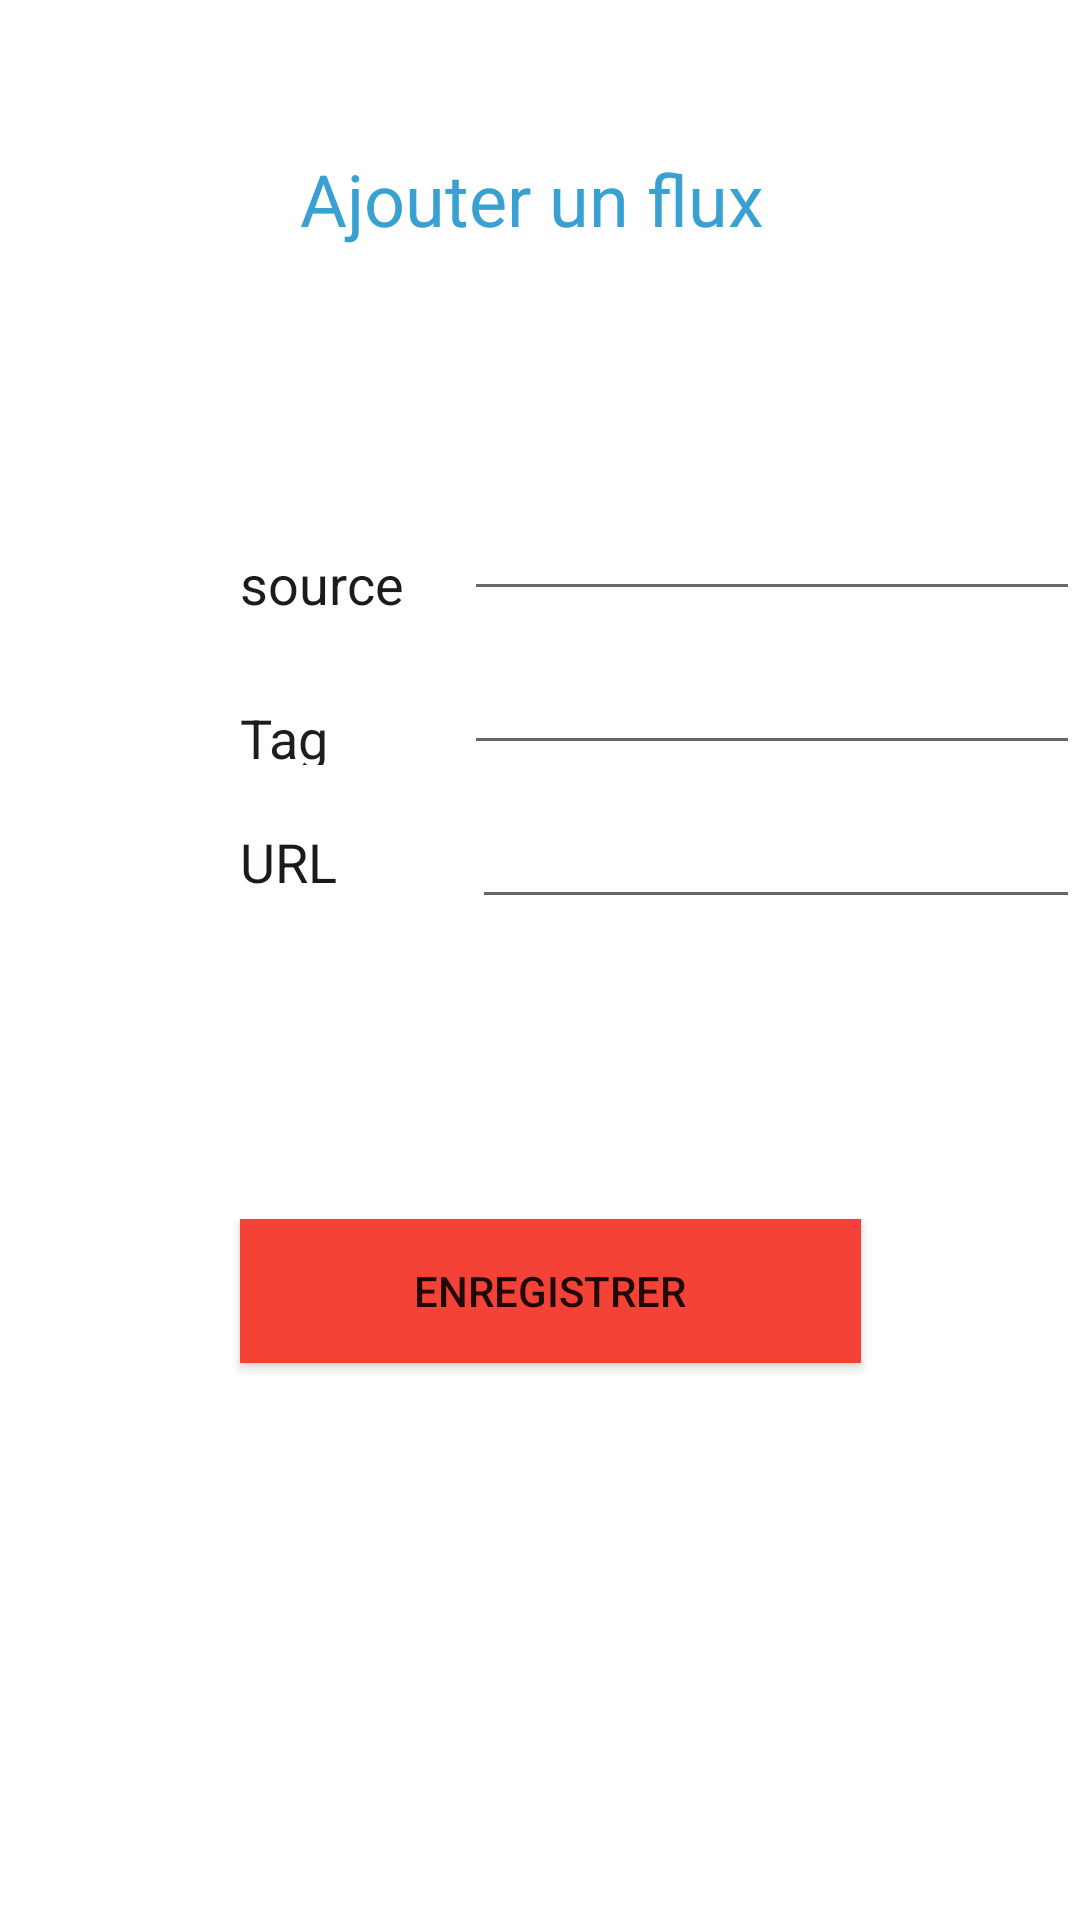

Here is an Android app screen rendered from its layout file. Give the layout XML and the strings, colors and styles it references.
<!-- AndroidManifest.xml: application theme Theme.ProjetAndroid -->
<!-- res/layout/fragment_add_flux.xml -->
<?xml version="1.0" encoding="utf-8"?>
<RelativeLayout xmlns:android="http://schemas.android.com/apk/res/android"
    xmlns:tools="http://schemas.android.com/tools"
    android:layout_width="match_parent"
    android:layout_height="wrap_content"
    android:background="#007CBCB6"
    android:backgroundTint="#A86AB3"
    android:orientation="horizontal"
    tools:context=".AddFlux">
    <LinearLayout
        android:layout_width="match_parent"
        android:orientation="vertical"
        android:layout_height="match_parent"
        tools:ignore="UselessParent">

        <TextView
            android:id="@+id/ajoutflux"
            android:layout_width="wrap_content"
            android:layout_height="wrap_content"
            android:layout_marginStart="100dp"
            android:layout_marginTop="50dp"
            android:background="#001A629C"
            android:backgroundTint="#002D6971"
            android:text="@string/ajouter_un_flux"
            android:textColor="#38A1D1"
            android:textSize="24sp" />
        <LinearLayout
            android:layout_width="wrap_content"
            android:orientation="horizontal"
            android:layout_marginTop="70dp"
            android:layout_height="wrap_content">
            <TextView
                android:id="@+id/source"
                android:layout_width="wrap_content"
                android:layout_height="wrap_content"
                android:layout_marginStart="80dp"
                android:layout_marginTop="20dp"
                android:text="@string/source"
                android:textColor="#1C1B1B"
                android:textSize="18sp" />

            <EditText
                android:id="@+id/sourceedit"
                android:layout_width="wrap_content"
                android:layout_height="wrap_content"
                android:layout_marginStart="20dp"
                android:layout_marginTop="10dp"
                android:ems="10"
                android:importantForAutofill="no"
                android:inputType="text"
                tools:ignore="LabelFor" />
        </LinearLayout>

        <LinearLayout
            android:layout_width="wrap_content"
            android:layout_height="wrap_content"
            android:orientation="horizontal">
            <TextView
                android:id="@+id/tag"
                android:layout_width="wrap_content"
                android:layout_height="wrap_content"
                android:layout_marginStart="80dp"
                android:layout_marginTop="20dp"
                android:text="@string/tag"
                android:textColor="#1E1C1C"
                android:textSize="18sp" />

            <EditText
                android:id="@+id/tagedit"
                android:layout_width="wrap_content"
                android:layout_height="wrap_content"
                android:layout_marginStart="45dp"
                android:layout_marginTop="10dp"
                android:ems="10"
                android:importantForAutofill="no"
                android:inputType="text"
                tools:ignore="LabelFor" />

        </LinearLayout>

        <LinearLayout
            android:layout_width="wrap_content"
            android:layout_height="wrap_content"
            android:orientation="horizontal">
            <TextView
                android:id="@+id/url"
                android:layout_width="wrap_content"
                android:layout_height="wrap_content"
                android:layout_marginStart="80dp"
                android:layout_marginTop="10dp"
                android:text="@string/url"
                android:textColor="#1B1919"
                android:textSize="18sp" />

            <EditText
                android:id="@+id/urledit"
                android:layout_width="wrap_content"
                android:layout_height="wrap_content"
                android:layout_marginStart="45dp"
                android:layout_marginTop="10dp"
                android:ems="10"
                android:importantForAutofill="no"
                android:inputType="text"
                tools:ignore="LabelFor" />
        </LinearLayout>
        <Button
            android:id="@+id/enregistrer"
            android:layout_width="207dp"
            android:layout_height="wrap_content"
            android:layout_marginStart="80dp"
           android:layout_marginTop="100dp"
            android:background="#E82E2E"
            android:backgroundTint="#F44336"
            android:text="@string/enregistrer" />
    </LinearLayout>


</RelativeLayout>
<!-- resources referenced by this layout -->
<resources>
  <string name="ajouter_un_flux">Ajouter un flux</string>
  <string name="enregistrer">Enregistrer</string>
  <string name="source">source</string>
  <string name="tag">Tag</string>
  <string name="url">URL</string>
  <style name="Theme.ProjetAndroid" parent="Theme.MaterialComponents.DayNight.NoActionBar">
          
          <item name="colorPrimary">@color/purple_500</item>
          <item name="colorPrimaryVariant">@color/purple_700</item>
          <item name="colorOnPrimary">@color/white</item>
          
          <item name="colorSecondary">@color/teal_200</item>
          <item name="colorSecondaryVariant">@color/teal_700</item>
          <item name="colorOnSecondary">@color/black</item>
          
          <item name="android:statusBarColor" tools:targetApi="l">?attr/colorPrimaryVariant</item>
          
      </style>
  <!-- not gathered from this repository: default colours our renderer supplied (Android Studio template values) -->
  <color name="purple_500">#FF6200EE</color>
  <color name="purple_700">#FF3700B3</color>
  <color name="teal_200">#FF03DAC5</color>
  <color name="teal_700">#FF018786</color>
  <color name="black">#FF000000</color>
  <color name="white">#FFFFFFFF</color>
</resources>
